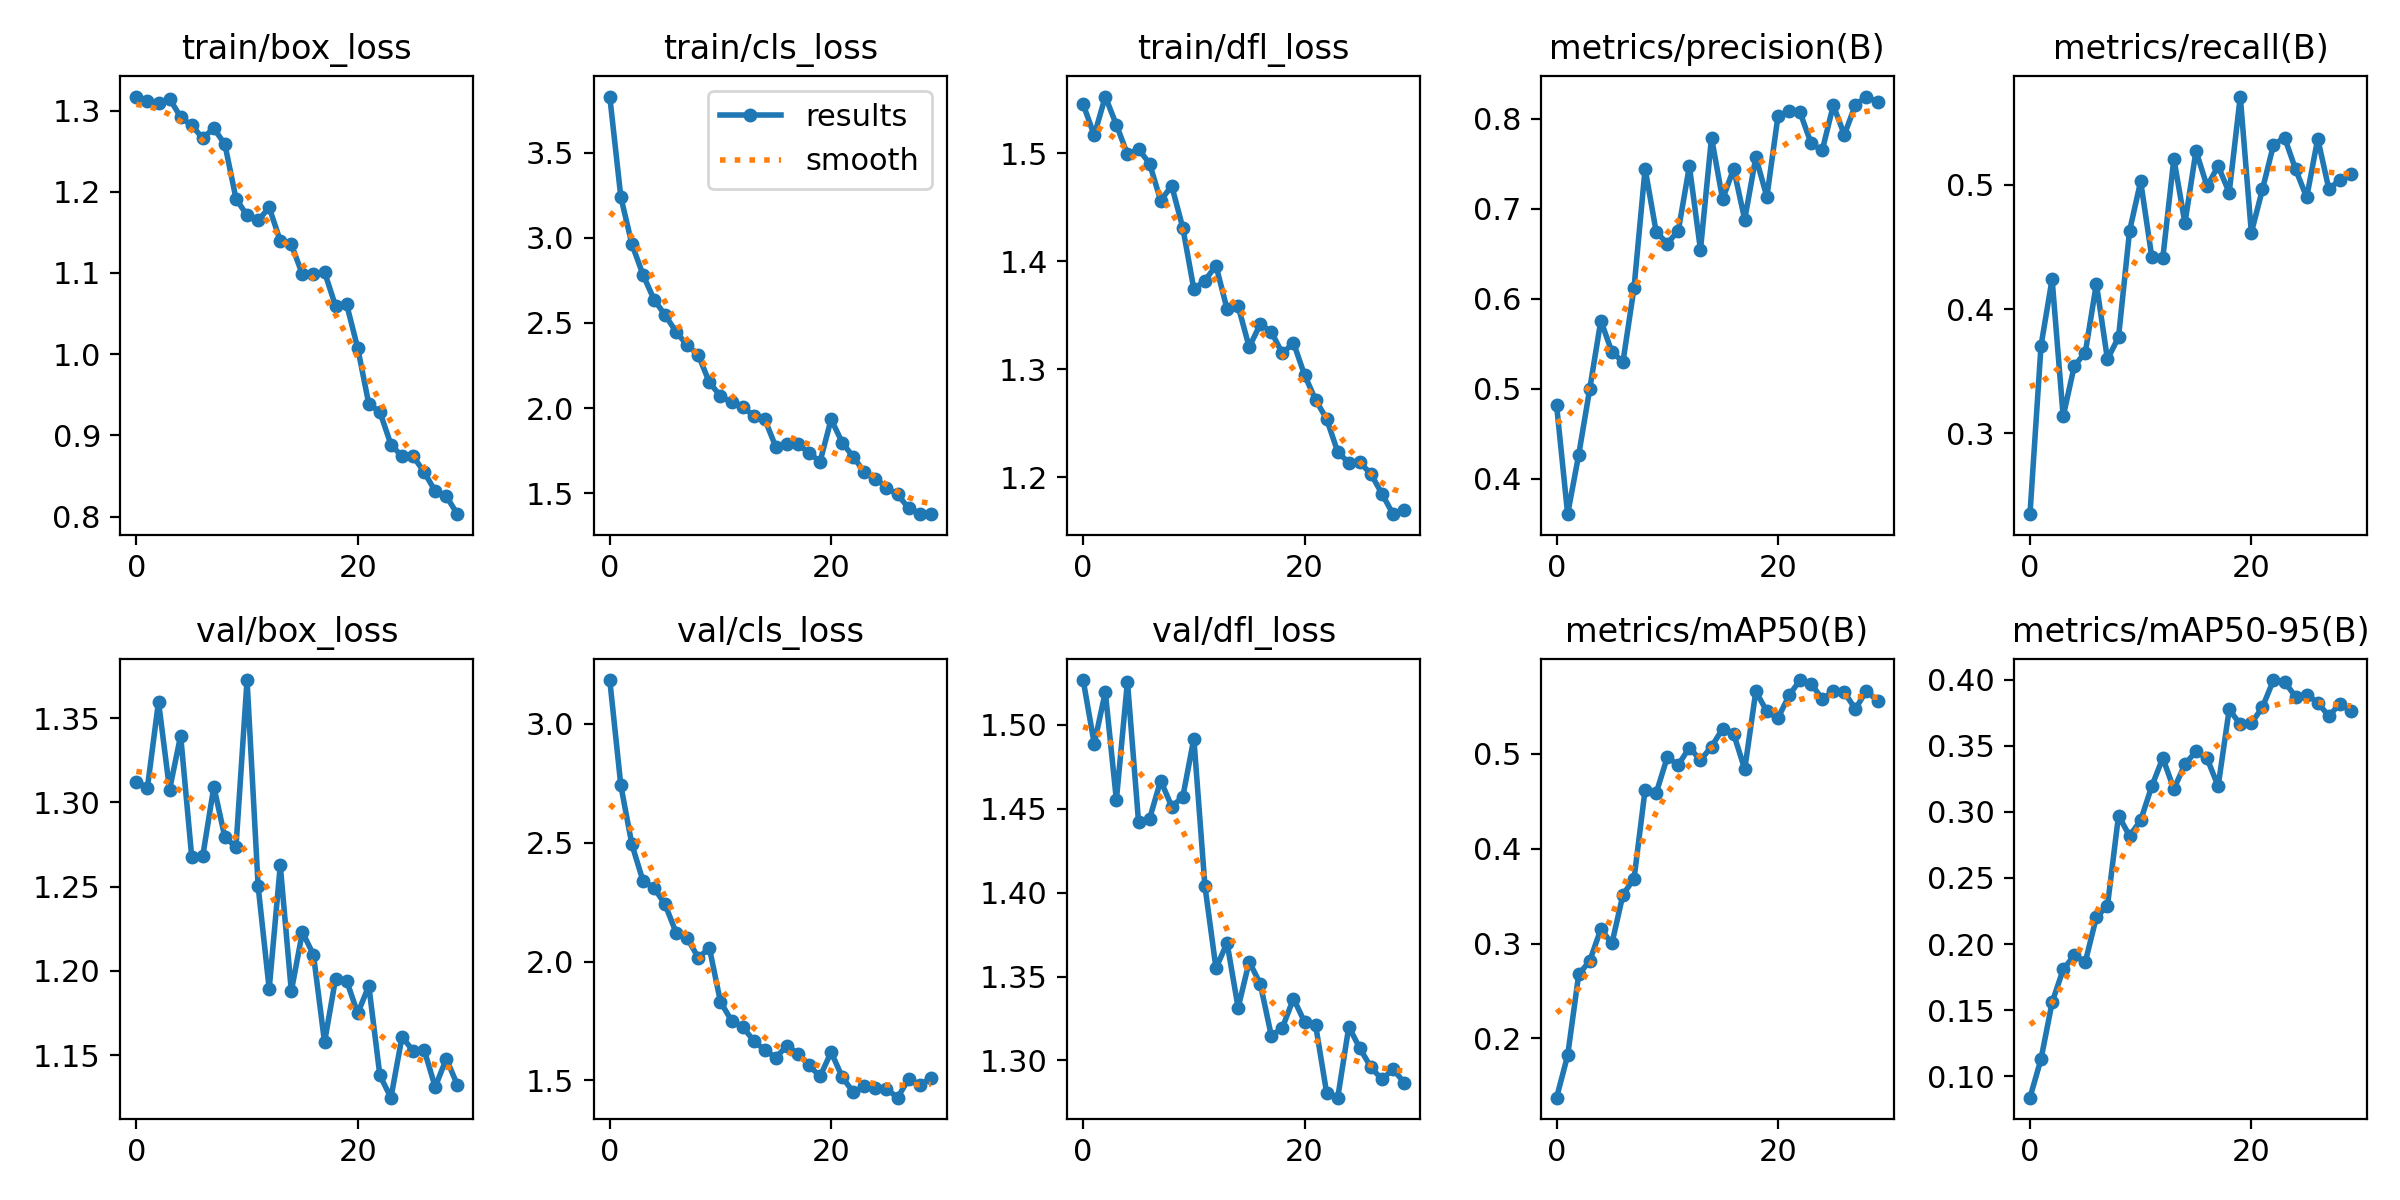

The table this chart was drawn from, first rows:
epoch, train/box_loss, train/cls_loss, train/dfl_loss, metrics/precision(B), metrics/recall(B), metrics/mAP50(B), metrics/mAP50-95(B), val/box_loss, val/cls_loss, val/dfl_loss, lr/pg0, lr/pg1, lr/pg2
0, 1.317, 3.828, 1.545, 0.4818, 0.2351, 0.1376, 0.08389, 1.312, 3.184, 1.527, 0.0001944, 0.0001944, 0.0001944
1, 1.312, 3.238, 1.516, 0.3604, 0.3707, 0.182, 0.1132, 1.309, 2.741, 1.489, 0.0003775, 0.0003775, 0.0003775
2, 1.309, 2.962, 1.552, 0.4265, 0.4241, 0.2674, 0.1559, 1.36, 2.493, 1.52, 0.0005477, 0.0005477, 0.0005477
3, 1.315, 2.783, 1.526, 0.4999, 0.3136, 0.2817, 0.1808, 1.308, 2.339, 1.455, 0.0005298, 0.0005298, 0.0005298
4, 1.292, 2.637, 1.499, 0.5757, 0.3541, 0.3152, 0.1915, 1.34, 2.31, 1.526, 0.0005298, 0.0005298, 0.0005298
5, 1.282, 2.546, 1.504, 0.5407, 0.3651, 0.3001, 0.1866, 1.268, 2.24, 1.442, 0.0005104, 0.0005104, 0.0005104
6, 1.266, 2.447, 1.49, 0.5299, 0.4204, 0.3515, 0.2204, 1.268, 2.121, 1.444, 0.000491, 0.000491, 0.000491
7, 1.278, 2.369, 1.456, 0.6122, 0.3596, 0.3683, 0.2289, 1.309, 2.098, 1.467, 0.0004716, 0.0004716, 0.0004716
8, 1.258, 2.312, 1.47, 0.7446, 0.3774, 0.4622, 0.2972, 1.279, 2.016, 1.451, 0.0004522, 0.0004522, 0.0004522
9, 1.192, 2.151, 1.431, 0.6743, 0.4629, 0.4584, 0.2818, 1.274, 2.057, 1.457, 0.0004328, 0.0004328, 0.0004328
10, 1.171, 2.071, 1.374, 0.6614, 0.5026, 0.4961, 0.2936, 1.373, 1.831, 1.492, 0.0004134, 0.0004134, 0.0004134
11, 1.165, 2.034, 1.382, 0.6758, 0.4422, 0.4881, 0.3192, 1.25, 1.751, 1.404, 0.000394, 0.000394, 0.000394
12, 1.181, 2.007, 1.396, 0.7473, 0.4409, 0.5064, 0.3407, 1.189, 1.726, 1.355, 0.0003746, 0.0003746, 0.0003746
13, 1.14, 1.956, 1.356, 0.6544, 0.5209, 0.493, 0.3173, 1.263, 1.666, 1.37, 0.0003551, 0.0003551, 0.0003551
14, 1.135, 1.936, 1.359, 0.779, 0.4691, 0.5074, 0.3359, 1.188, 1.628, 1.331, 0.0003358, 0.0003358, 0.0003358
15, 1.098, 1.773, 1.32, 0.7107, 0.5271, 0.5261, 0.3458, 1.223, 1.596, 1.359, 0.0003163, 0.0003163, 0.0003163
16, 1.098, 1.789, 1.342, 0.7444, 0.4987, 0.5208, 0.3404, 1.21, 1.645, 1.346, 0.0002969, 0.0002969, 0.0002969
17, 1.101, 1.79, 1.335, 0.6881, 0.515, 0.4835, 0.3194, 1.158, 1.613, 1.315, 0.0002775, 0.0002775, 0.0002775
18, 1.059, 1.737, 1.315, 0.7573, 0.4936, 0.5656, 0.3775, 1.196, 1.563, 1.319, 0.0002581, 0.0002581, 0.0002581
19, 1.061, 1.686, 1.325, 0.7133, 0.5708, 0.5445, 0.3662, 1.194, 1.516, 1.337, 0.0002387, 0.0002387, 0.0002387
20, 1.007, 1.935, 1.295, 0.8028, 0.4613, 0.5373, 0.367, 1.175, 1.619, 1.323, 0.0002193, 0.0002193, 0.0002193
21, 0.9387, 1.798, 1.272, 0.8086, 0.4961, 0.5612, 0.379, 1.191, 1.514, 1.321, 0.0001999, 0.0001999, 0.0001999
22, 0.9289, 1.713, 1.254, 0.8071, 0.5319, 0.5775, 0.3997, 1.138, 1.45, 1.28, 0.0001805, 0.0001805, 0.0001805
23, 0.8887, 1.626, 1.224, 0.7727, 0.5379, 0.5737, 0.3985, 1.125, 1.475, 1.278, 0.0001611, 0.0001611, 0.0001611
24, 0.8741, 1.587, 1.213, 0.7649, 0.5123, 0.5575, 0.387, 1.161, 1.468, 1.32, 0.0001417, 0.0001417, 0.0001417
25, 0.8745, 1.534, 1.214, 0.815, 0.4897, 0.5657, 0.3886, 1.153, 1.465, 1.307, 0.0001223, 0.0001223, 0.0001223
26, 0.8548, 1.494, 1.203, 0.7822, 0.537, 0.5646, 0.3827, 1.153, 1.427, 1.296, 0.0001029, 0.0001029, 0.0001029
27, 0.8314, 1.413, 1.185, 0.8156, 0.4966, 0.547, 0.3724, 1.131, 1.505, 1.289, 8.3496e-05, 8.3496e-05, 8.3496e-05
28, 0.8252, 1.381, 1.166, 0.8248, 0.5037, 0.5665, 0.3818, 1.148, 1.482, 1.295, 6.4092e-05, 6.4092e-05, 6.4092e-05
29, 0.803, 1.378, 1.17, 0.8188, 0.5088, 0.5552, 0.3762, 1.132, 1.508, 1.287, 4.4688e-05, 4.4688e-05, 4.4688e-05
